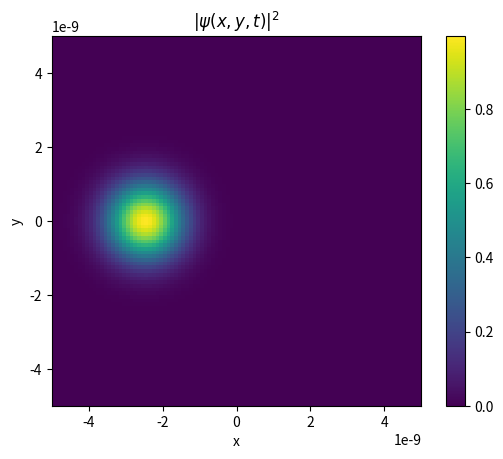

Here is the Python script that generated this plot:
import numpy as np
import matplotlib.pyplot as plt

from matplotlib.animation import FuncAnimation

from scipy.sparse import diags, kron, eye
from scipy.sparse.linalg import factorized


'''
Resolución de la ecuación de Schrödinger 2D
con un potencial de doble rendija usando Crank-Nicolson.

Se aplican distintos metodos de vectorizacion y operaciones matriciales
mas complejos.

La teoria se basa en la referencia citada en el informe
'''

# ============================================================
# PARAMETROS FISICOS
# ============================================================

hbar = 1.0546e-34
m = 9.109e-31

# ============================================================
# DISCRETIZACION ESPACIAL Y TEMPORAL
# ============================================================

Lx = 1e-8
Ly = 1e-8

Nx = 100
Ny = 100

dx = Lx / Nx
dy = Ly / Ny

dt = 2e-17

# ============================================================
# MALLA ESPACIAL
# ============================================================

x = np.linspace(-Lx/2, Lx/2, Nx)
y = np.linspace(-Ly/2, Ly/2, Ny)

X, Y = np.meshgrid(x, y, indexing='ij')

# ============================================================
# FUNCION DE ONDA INICIAL
# ============================================================

sigma = 1e-9
k0 = 8e10

# Paquete gaussiano con momento inicial en x
psi = (np.exp(-((X + Lx/4)**2 + Y**2)/(2*sigma**2))* np.exp(1j * -k0 * X))
psi = psi.astype(complex)

# Condiciones de contorno
psi[0,:] = psi[-1,:] = 0
psi[:,0] = psi[:,-1] = 0

# ============================================================
# POTENCIAL DE DOBLE RENDIJA
# ============================================================
V0 = 1e-16

# Barrera inicialmente nula
V = np.zeros((Nx, Ny))

# Posición de la barrera
x_bar = 0

# Grosor de la barrera
grosor = 2e-10

# Rendijas
separacion = 1e-9
anchura = 1e-10

# Barrera
barrera = np.abs(X - x_bar) < grosor

# Rendija superior
rendija_sup = ( (Y > separacion/2 - anchura/2) & (Y < separacion/2 + anchura/2))

# Rendija inferior
rendija_inf = ( (Y > -separacion/2 - anchura/2) & (Y < -separacion/2 + anchura/2))

# La barrera existe excepto en las rendijas, usamos los operadores not y and logicos: ~, |
V[barrera & ~(rendija_sup | rendija_inf)] = V0

# Calculo del laplaciano 2D
Ix = eye(Nx)    # Matrices identidad del tamaño correspondiente
Iy = eye(Ny)    # Matrices identidad del tamaño correspondiente

# Segunda derivada en x e y vectorizando para mayor velocidad
ex = np.ones(Nx)
Tx = diags([ex[:-1], -2*ex, ex[:-1]],offsets=[-1,0,1]) / dx**2

ey = np.ones(Ny)
Ty = diags([ey[:-1], -2*ey, ey[:-1]],offsets=[-1,0,1]) / dy**2

# Laplaciano 2D. Asociamos a cada Y  la segunda derivada de x y a cada x segunda derivada de y
# Esto resuelve todos los terminos de la discretizacion.
# Se usa la funcion kron que en este caso lleva a cabo la relacion que busacamos
Laplacian = kron(Iy, Tx) + kron(Ty, Ix)

# ============================================================
# Matrices para Crank-Nicolson
# ============================================================
Ntot = Nx * Ny  # numero de puntos totales
I = eye(Ntot)   # diagonal con 

# Potencial como matriz diagonal ya que solo influye el potencial 
# de cada termino sin elementos cruzados
# se define de esta manera para disminuir el tiempo de calculo
V_mat = diags(V.ravel())

# Coeficientes
alpha = 1j * hbar * dt / (4 * m)
beta = 1j * dt / (2 * hbar)

# Matrices CN
A = I + alpha * Laplacian + beta * V_mat
B = I - alpha * Laplacian - beta * V_mat

# Formatos eficientes para el calculo
A = A.tocsc()   # hace mas eficiente factorized
B = B.tocsr()   # hace mas eficiente la multiplicacion con @

# Factorizacion LU. Resuelve el sistema dado por la matriz A
# Devulve una funcion que toma como input el termino independiente de la ecuacion a resolver
solve_A = factorized(A)



# ============================================================
# PASO TEMPORAL
# ============================================================
def paso_CN(psi):
    # Convertimos en un vector para usar el potencial diagonal construido antes
    psi_vec = psi.ravel()

    # Lado derecho
    rhs = B @ psi_vec

    # Resolver sistema lineal
    psi_new = solve_A(rhs)

    # Volver a matriz 2D
    psi_new = psi_new.reshape((Nx, Ny))

    # Condiciones de contorno en los bordes
    psi_new[0,:] = 0
    psi_new[-1,:] = 0
    psi_new[:,0] = 0
    psi_new[:,-1] = 0

    return psi_new

# ============================================================
# EVOLUCION TEMPORAL
# ============================================================

pasos = 2000

psit = np.zeros((Nx, Ny, pasos), dtype=complex)
psit[:,:,0] = psi

for n in range(1, pasos):
    psit[:,:,n] = paso_CN(psit[:,:,n-1])

# ============================================================
# ANIMACION
# ============================================================
fig, ax = plt.subplots()

img = ax.imshow( np.abs(psit[:,:,0]).T**2, extent=[x.min(), x.max(), y.min(), y.max()], origin='lower', aspect='equal')

ax.set_xlabel("x")
ax.set_ylabel("y")
ax.set_title(r"$|\psi(x,y,t)|^2$")

plt.colorbar(img, ax=ax)

# ============================================================
# FUNCION DE ANIMACION
# ============================================================

def update(frame):
    img.set_data(np.abs(psit[:,:,frame]).T**2)

    return (img,)

# ============================================================
# EJECUCION
# ============================================================
ani = FuncAnimation( fig, update, frames=range(0, pasos, 5), interval=10, blit=True)
plt.show()
